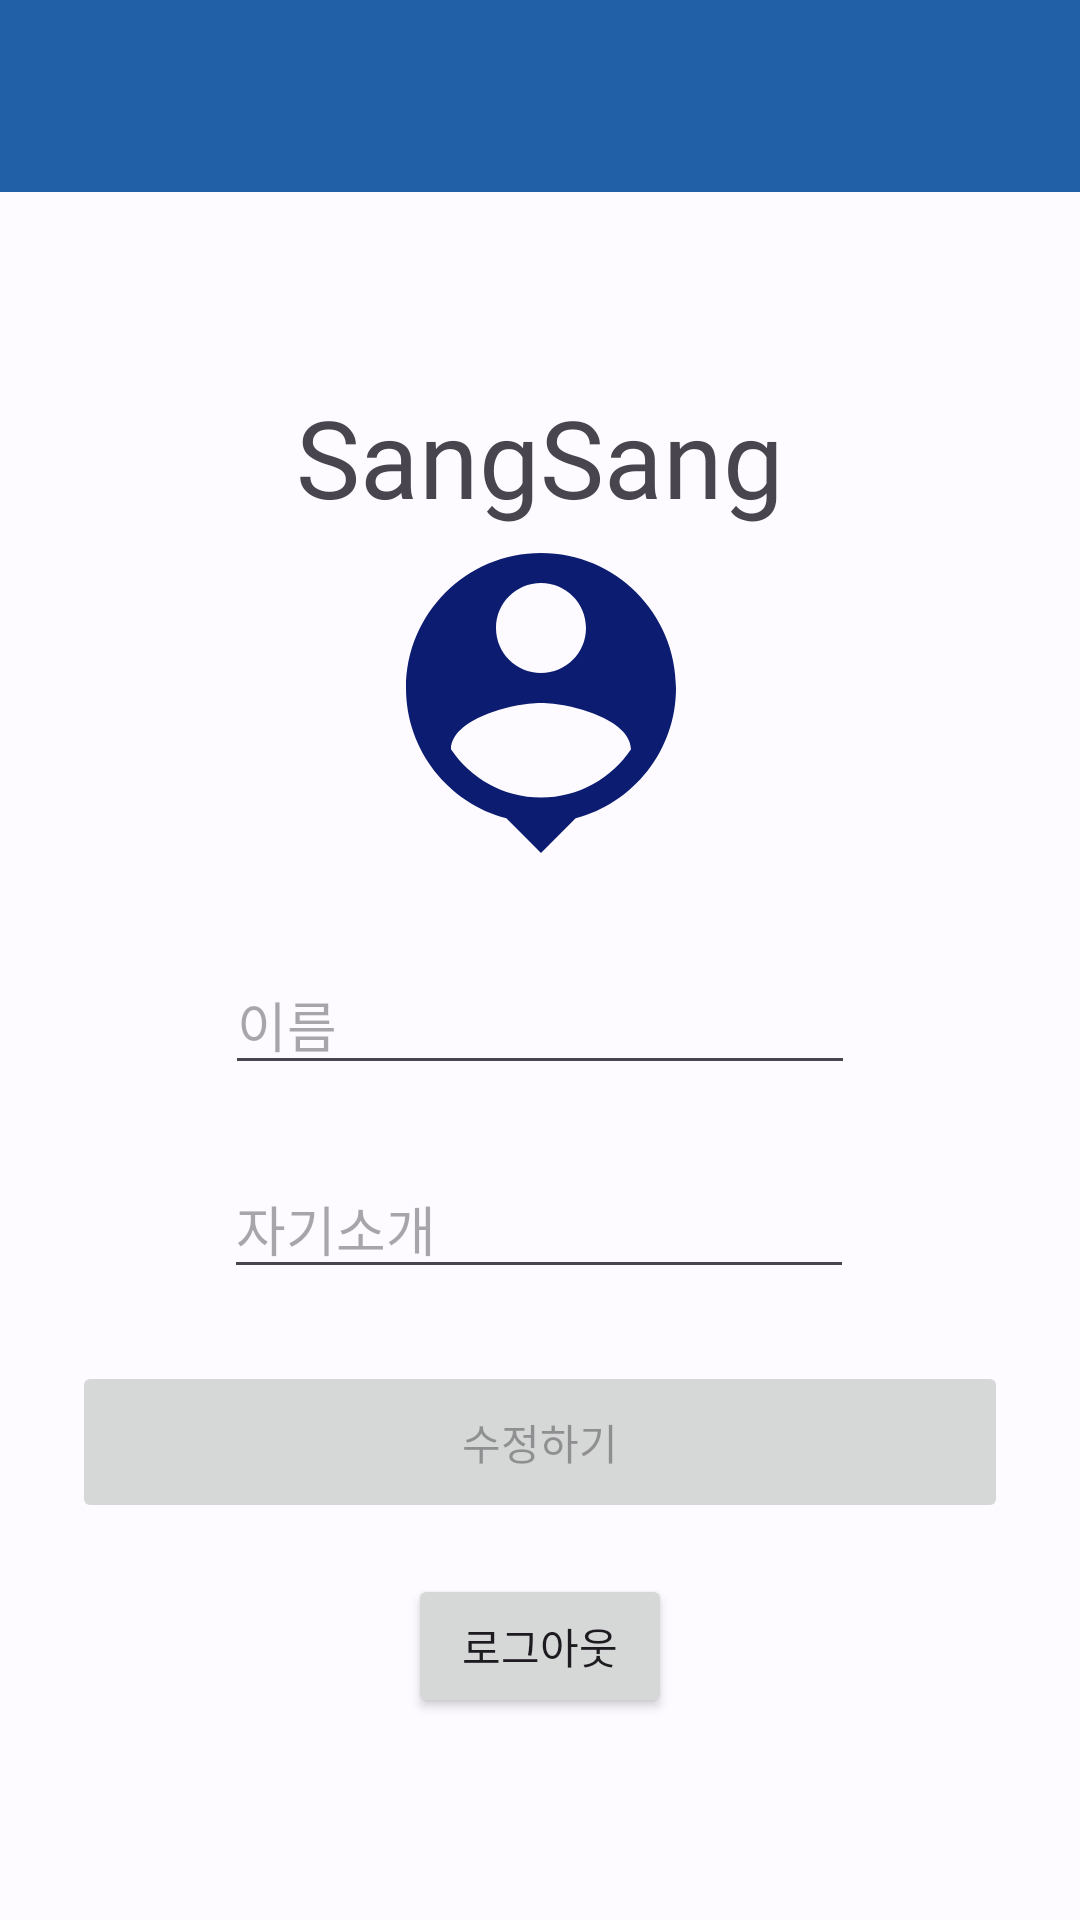

Write the Android layout XML for this screen, with the resource values it uses.
<!-- AndroidManifest.xml: application theme AppTheme -->
<!-- res/layout/activity_info_update.xml -->
<?xml version="1.0" encoding="utf-8"?>
<androidx.constraintlayout.widget.ConstraintLayout xmlns:android="http://schemas.android.com/apk/res/android"
    xmlns:app="http://schemas.android.com/apk/res-auto"
    xmlns:tools="http://schemas.android.com/tools"
    android:layout_width="match_parent"
    android:layout_height="match_parent"
    tools:context=".view.home.userpage.InfoUpdateActivity">


    <androidx.appcompat.widget.Toolbar
        android:id="@+id/toolbar"
        android:layout_width="match_parent"
        android:layout_height="wrap_content"
        android:background="?attr/colorPrimary"
        android:minHeight="?attr/actionBarSize"
        android:theme="?attr/actionBarTheme"
        app:layout_constraintEnd_toEndOf="parent"
        app:layout_constraintStart_toStartOf="parent"
        app:layout_constraintTop_toTopOf="parent">

        <ImageButton
            android:id="@+id/back_button"
            android:layout_width="wrap_content"
            android:layout_height="wrap_content"
            android:background="@android:color/transparent"
            android:minWidth="48dp"
            android:minHeight="48dp"
            android:src="@drawable/ic_baseline_arrow_back_24"
            app:layout_constraintBottom_toBottomOf="parent"
            app:layout_constraintStart_toStartOf="parent"
            app:layout_constraintTop_toTopOf="parent"
            app:tint="?attr/colorOnBackground" />

    </androidx.appcompat.widget.Toolbar>

    <TextView
        android:layout_width="match_parent"
        android:layout_height="wrap_content"
        android:layout_marginTop="64dp"
        android:fontFamily="@font/fontspring_demo_blue_vinyl_regular_ps_ot"
        android:gravity="center"
        android:text="@string/app_name"
        android:textSize="36sp"
        app:layout_constraintTop_toBottomOf="@+id/toolbar"
        tools:ignore="MissingConstraints"
        tools:layout_editor_absoluteX="0dp" />

    <com.google.android.material.imageview.ShapeableImageView
        android:id="@+id/profileImage"
        android:layout_width="120dp"
        android:layout_height="120dp"
        android:background="@android:color/transparent"
        android:scaleType="centerCrop"
        android:src="@drawable/ic_baseline_person_pin_24"
        app:layout_constraintBottom_toBottomOf="parent"
        app:layout_constraintEnd_toEndOf="parent"
        app:layout_constraintHorizontal_bias="0.501"
        app:layout_constraintStart_toStartOf="parent"
        app:layout_constraintTop_toTopOf="parent"
        app:layout_constraintVertical_bias="0.335" />

    <ImageView
        android:id="@+id/imageView"
        android:layout_width="32dp"
        android:layout_height="32dp"
        android:background="@android:color/transparent"
        android:scaleType="centerCrop"
        android:src="@drawable/ic_baseline_add_24"
        app:layout_constraintBottom_toBottomOf="@+id/profileImage"
        app:layout_constraintEnd_toEndOf="@+id/profileImage"
        app:tint="?attr/colorTertiary" />

    <EditText
        android:id="@+id/userNameEditText"
        android:layout_width="wrap_content"
        android:layout_height="wrap_content"
        android:layout_marginTop="24dp"
        android:autofillHints="false"
        android:ems="10"
        android:hint="@string/name"
        android:inputType="textPersonName"
        app:layout_constraintEnd_toEndOf="parent"
        app:layout_constraintStart_toStartOf="parent"
        app:layout_constraintTop_toBottomOf="@+id/profileImage" />

    <EditText
        android:id="@+id/userIntroduceEditText"
        android:layout_width="wrap_content"
        android:layout_height="wrap_content"
        android:layout_marginTop="92dp"
        android:autofillHints="false"
        android:ems="10"
        android:hint="@string/introduce"
        android:inputType="textPersonName"
        app:layout_constraintEnd_toEndOf="parent"
        app:layout_constraintHorizontal_bias="0.497"
        app:layout_constraintStart_toStartOf="parent"
        app:layout_constraintTop_toBottomOf="@+id/profileImage" />

    <Button
        android:id="@+id/done_button"
        android:layout_width="match_parent"
        android:layout_height="54dp"
        android:layout_margin="24dp"
        android:layout_marginTop="20dp"
        android:enabled="false"
        android:text="@string/update"
        app:layout_constraintEnd_toEndOf="parent"
        app:layout_constraintStart_toStartOf="parent"
        app:layout_constraintTop_toBottomOf="@+id/userIntroduceEditText" />


    <Button
        android:id="@+id/logout_button"
        android:layout_width="wrap_content"
        android:layout_height="wrap_content"
        android:text="@string/signout"
        app:icon="@drawable/ic_baseline_meeting_room_24"
        app:layout_constraintBottom_toBottomOf="parent"
        app:layout_constraintEnd_toEndOf="parent"
        app:layout_constraintStart_toStartOf="parent"
        app:layout_constraintTop_toBottomOf="@+id/done_button"
        app:layout_constraintVertical_bias="0.202" />

</androidx.constraintlayout.widget.ConstraintLayout>
<!-- resources referenced by this layout -->
<resources>
  <!-- drawable ic_baseline_person_pin_24 (drawable) -->
  <vector xmlns:android="http://schemas.android.com/apk/res/android"
      android:width="24dp"
      android:height="24dp"
      android:tint="#0C1C71"
      android:viewportWidth="24"
      android:viewportHeight="24">
      <path
          android:fillColor="@android:color/white"
          android:pathData="M12,2c-4.97,0 -9,4.03 -9,9 0,4.17 2.84,7.67 6.69,8.69L12,22l2.31,-2.31C18.16,18.67 21,15.17 21,11c0,-4.97 -4.03,-9 -9,-9zM12,4c1.66,0 3,1.34 3,3s-1.34,3 -3,3 -3,-1.34 -3,-3 1.34,-3 3,-3zM12,18.3c-2.5,0 -4.71,-1.28 -6,-3.22 0.03,-1.99 4,-3.08 6,-3.08 1.99,0 5.97,1.09 6,3.08 -1.29,1.94 -3.5,3.22 -6,3.22z" />
  </vector>
  <string name="app_name">SangSang</string>
  <string name="introduce">자기소개</string>
  <string name="name">이름</string>
  <string name="signout">로그아웃</string>
  <string name="update">수정하기</string>
  <color name="md_theme_light_primary">#215FA6</color>
  <color name="md_theme_light_onPrimary">#FFFFFF</color>
  <color name="md_theme_light_primaryContainer">#D5E3FF</color>
  <color name="md_theme_light_onPrimaryContainer">#001C3B</color>
  <color name="md_theme_light_secondary">#3A57BA</color>
  <color name="md_theme_light_onSecondary">#FFFFFF</color>
  <color name="md_theme_light_secondaryContainer">#DCE1FF</color>
  <color name="md_theme_light_onSecondaryContainer">#001551</color>
  <color name="md_theme_light_tertiary">#006688</color>
  <color name="md_theme_light_onTertiary">#FFFFFF</color>
  <color name="md_theme_light_tertiaryContainer">#C2E8FF</color>
  <color name="md_theme_light_onTertiaryContainer">#001E2C</color>
  <color name="md_theme_light_error">#BA1A1A</color>
  <color name="md_theme_light_errorContainer">#FFDAD6</color>
  <color name="md_theme_light_onError">#FFFFFF</color>
  <color name="md_theme_light_onErrorContainer">#410002</color>
  <color name="md_theme_light_background">#FDFBFF</color>
  <color name="md_theme_light_onBackground">#1A1C1E</color>
  <color name="md_theme_light_surface">#FDFBFF</color>
  <color name="md_theme_light_onSurface">#1A1C1E</color>
  <color name="md_theme_light_surfaceVariant">#E0E2EC</color>
  <color name="md_theme_light_onSurfaceVariant">#43474E</color>
  <color name="md_theme_light_outline">#74777F</color>
  <color name="md_theme_light_inverseOnSurface">#F1F0F4</color>
  <color name="md_theme_light_inverseSurface">#2F3033</color>
  <color name="md_theme_light_inversePrimary">#A6C8FF</color>
</resources>
